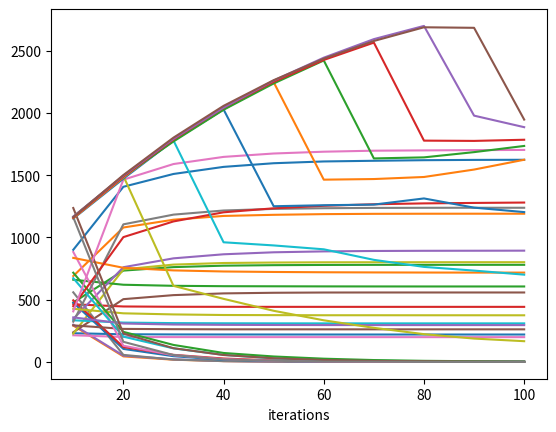

Reproduce this figure in Python.
import matplotlib.pyplot as plt


array1Health = []
arrayHealthAver = []
resultArr = []
arraySick = []
arraySickAver = []
arrayVac = []
arrayVacAver = []
TaverArray = []


def calculatePercentHealthy(NHealthy,NSick,NVaccinated):
    N = NHealthy+NSick+NVaccinated
    NHealthpercentage = (NHealthy*100)/N
    return NHealthpercentage


def calculatePercentNSick(NHealthy,NSick,NVaccinated):
    N = NHealthy + NSick + NVaccinated
    NSickPer = (NSick*100)/N
    return NSickPer


def calculatePercentNVaccinated(NHealthy,NSick,NVaccinated):
    N = NHealthy + NSick + NVaccinated
    NVaccinatedPer = (NVaccinated*100)/N
    return NVaccinatedPer


# 300 * 300
# N = 100
# N = 2000
# N = 4000
# N = 6000
# N = 8000
# N = 10000
# N = 20000

# plot graph of array data as function of iterations
def plotA2(array2):
    #iterations
    array1 = range(10, 101, 10)

    plt.plot(array1, array2)
    # naming the x axis
    plt.xlabel('iterations')

    # function to show the plot
    plt.show()
# function of second answer of report
# return array of average of 10 arrays elements
def averageOf10Arrays(A):
    sum = 0
    sumArray = []
    for j in range(0,10):
        for i in range(0,10):
            sum += A[i][j]
            if i==9:
                sumArray.append(sum)
                sum = 0
    for k in range(0,10):
        aver = sumArray[k]/10
        TaverArray.append(aver)
    print(TaverArray)
    plotA2(TaverArray)
    TaverArray.clear()
    sumArray.clear()

# help calculate average of vac array
def calculateAverOfElementsInArrayV(a):
    sum = 0
    for i in range(0, 10):
        sum += a[i]
    aver = sum/10
    arrayVacAver.append(aver)
    if len(arrayVacAver) == 10:
        print(arrayVacAver)
        arrayVacAver.clear()

# help calculate average of healthy array
def calculateAverOfElementsInArrayH(a):
    sum = 0
    for i in range(0, 10):
        sum += a[i]
    aver = sum/10
    arrayHealthAver.append(aver)
    if len(arrayHealthAver) == 10:
        print(arrayHealthAver)
        arrayHealthAver.clear()
# help calculate average of sick array
def calculateAverOfElementsInArrayS(a):
    sum = 0
    for i in range(0, 10):
        sum += a[i]
    aver = sum/10
    arraySickAver.append(aver)
    if len(arraySickAver) == 10:
        print(arraySickAver)
        arraySickAver.clear()

# input: 3D array
# output: array of averages of all the arrays in inputArray
def aver(d3array, type):
    for i in range(0, 10):
        for j in range(0, 10):
            if type == "H":
                array1Health.append(d3array[j][i][0])
                if j == 9:
                    calculateAverOfElementsInArrayH(array1Health)
                    array1Health.clear()
            elif type == 'S':
                arraySick.append(d3array[j][i][1])
                if j == 9:
                    calculateAverOfElementsInArrayS(arraySick)
                    arraySick.clear()
            elif type == 'V':
                arrayVac.append((d3array[j][i][2]))
                if j == 9:
                    calculateAverOfElementsInArrayV(arrayVac)
                    arrayVac.clear()
# Set 1 array 1
A1 = [[[231, 294, 475], [222, 51, 727], [222, 16, 762], [222, 6, 772], [222, 2, 776], [222, 1, 777], [222, 0, 778], [222, 0, 778], [222, 0, 778], [222, 0, 778]],
[[232, 290, 478], [219, 54, 727], [218, 22, 760], [217, 7, 776], [217, 2, 781], [216, 1, 783], [216, 0, 784], [216, 0, 784], [216, 0, 784], [216, 0, 784]],
[[228, 296, 476], [221, 30, 749], [220, 5, 775], [219, 4, 777], [219, 3, 778], [219, 1, 780], [219, 0, 781], [219, 0, 781], [219, 0, 781], [219, 0, 781]],
[[224, 299, 477], [218, 45, 737], [217, 15, 768], [217, 6, 777], [217, 4, 779], [217, 0, 783], [217, 0, 783], [217, 0, 783], [217, 0, 783], [217, 0, 783]],
[[228, 289, 483], [220, 32, 748], [219, 17, 764], [219, 12, 769], [219, 3, 778], [219, 2, 779], [219, 0, 781], [219, 0, 781], [219, 0, 781], [219, 0, 781]],
[[230, 295, 475], [220, 57, 723], [220, 27, 753], [220, 6, 774], [220, 0, 780], [220, 0, 780], [220, 0, 780], [220, 0, 780], [220, 0, 780], [220, 0, 780]],
[[231, 289, 480], [221, 53, 726], [219, 26, 755], [219, 4, 777], [219, 0, 781], [219, 0, 781], [219, 0, 781], [219, 0, 781], [219, 0, 781], [219, 0, 781]],
[[231, 293, 476], [224, 56, 720], [223, 22, 755], [223, 8, 769], [221, 6, 773], [221, 2, 777], [221, 2, 777], [221, 2, 777], [221, 0, 779], [221, 0, 779]],
[[232, 290, 478], [225, 34, 741], [225, 8, 767], [225, 0, 775], [225, 0, 775], [225, 0, 775], [225, 0, 775], [225, 0, 775], [225, 0, 775], [225, 0, 775]],
[[236, 286, 478], [231, 32, 737], [225, 20, 755], [223, 12, 765], [223, 7, 770], [223, 3, 774], [223, 1, 776], [223, 0, 777], [223, 0, 777], [223, 0, 777]]]

# Set 2 array 1
B1 = [[[470, 298, 232], [452, 56, 492], [451, 18, 531], [451, 2, 547], [451, 2, 547], [451, 0, 549], [451, 0, 549], [451, 0, 549], [451, 0, 549], [451, 0, 549]],
  [[462, 298, 240], [445, 50, 505], [445, 16, 539], [445, 4, 551], [444, 1, 555], [444, 0, 556], [444, 0, 556],[444, 0, 556], [444, 0, 556], [444, 0, 556]],
[[457, 302, 241], [437, 54, 509], [432, 25, 543], [432, 10, 558], [432, 1, 567], [432, 0, 568], [432, 0, 568], [432, 0, 568], [432, 0, 568], [432, 0, 568]],
[[454, 307, 239], [443, 42, 515], [439, 20, 541], [439, 8, 553], [438, 2, 560], [438, 0, 562], [438, 0, 562], [438, 0, 562], [438, 0, 562], [438, 0, 562]],
[[462, 305, 233], [443, 52, 505], [439, 26, 535], [438, 6, 556], [437, 2, 561], [437, 1, 562], [437, 0, 563], [437, 0, 563], [437, 0, 563], [437, 0, 563]],
[[460, 300, 240], [436, 57, 507], [435, 18, 547], [435, 4, 561], [435, 0, 565], [435, 0, 565], [435, 0, 565], [435, 0, 565], [435, 0, 565], [435, 0, 565]],
[[474, 289, 237], [458, 46, 496], [457, 15, 528], [456, 6, 538], [456, 2, 542], [456, 0, 544], [456, 0, 544], [456, 0, 544], [456, 0, 544], [456, 0, 544]],
[[468, 292, 240], [448, 49, 503], [444, 26, 530], [444, 14, 542], [444, 7, 549], [444, 1, 555], [444, 0, 556], [444, 0, 556], [444, 0, 556], [444, 0, 556]],
[[467, 288, 245], [450, 46, 504], [449, 18, 533], [449, 5, 546], [449, 1, 550], [449, 1, 550], [449, 0, 551], [449, 0, 551], [449, 0, 551], [449, 0, 551]],
[[454, 311, 235], [441, 54, 505], [438, 24, 538], [437, 11, 552], [437, 5, 558], [437, 0, 563], [437, 0, 563], [437, 0, 563], [437, 0, 563], [437, 0, 563]]]

# Set 3 array 1
C1 = [[[213, 563, 224], [195, 72, 733], [193, 19, 788], [193, 7, 800], [193, 3, 804], [193, 2, 805], [193, 1, 806], [193, 0, 807], [193, 0, 807], [193, 0, 807]],
      [[212, 561, 227], [197, 61, 742], [196, 24, 780], [196, 6, 798], [196, 1, 803], [196, 0, 804], [196, 0, 804], [196, 0, 804], [196, 0, 804], [196, 0, 804]],
[[212, 559, 229], [190, 78, 732], [190, 28, 782], [190, 12, 798], [190, 5, 805], [190, 1, 809], [190, 0, 810], [190, 0, 810], [190, 0, 810], [190, 0, 810]],
[[213, 556, 231], [201, 40, 759], [199, 14, 787], [198, 7, 795], [198, 2, 800], [198, 0, 802], [198, 0, 802], [198, 0, 802], [198, 0, 802], [198, 0, 802]],
[[215, 557, 228], [204, 54, 742], [204, 17, 779], [203, 6, 791], [203, 3, 794], [203, 0, 797], [203, 0, 797], [203, 0, 797], [203, 0, 797], [203, 0, 797]],
[[218, 556, 226], [206, 49, 745], [206, 11, 783], [206, 7, 787], [206, 2, 792], [206, 1, 793], [206, 0, 794], [206, 0, 794], [206, 0, 794], [206, 0, 794]],
[[221, 552, 227], [208, 59, 733], [206, 20, 774], [206, 2, 792], [206, 3, 791], [206, 0, 794], [206, 0, 794], [206, 0, 794], [206, 0, 794], [206, 0, 794]],
[[210, 562, 228], [196, 50, 754], [196, 18, 786], [196, 7, 797], [196, 3, 801], [196, 0, 804], [196, 0, 804], [196, 0, 804], [196, 0, 804], [196, 0, 804]],
[[218, 562, 220], [207, 54, 739], [205, 19, 776], [205, 4, 791], [205, 0, 795], [205, 0, 795], [205, 0, 795], [205, 0, 795], [205, 0, 795], [205, 0, 795]],
[[209, 562, 229], [198, 48, 754], [198, 20, 782], [198, 6, 796], [198, 4, 798], [197, 4, 799], [197, 3, 800], [197, 2, 801], [197, 0, 803], [197, 0, 803]]]

# Set 1 array 2
A2 = [[[334, 467, 699], [311, 110, 1079], [307, 53, 1140], [304, 24, 1172], [303, 10, 1187], [303, 2, 1195], [303, 0, 1197], [303, 0, 1197], [303, 0, 1197], [303, 0, 1197]],
[[330, 467, 703], [310, 93, 1097], [307, 53, 1140], [306, 26, 1168], [306, 11, 1183], [305, 3, 1192], [305, 2, 1193], [305, 1, 1194], [305, 0, 1195], [305, 0, 1195]],
[[336, 477, 687], [308, 108, 1084], [301, 38, 1161], [297, 14, 1189], [296, 8, 1196], [296, 0, 1204], [296, 0, 1204], [296, 0, 1204], [296, 0, 1204], [296, 0, 1204]],
[[338, 477, 685], [317, 116, 1067], [315, 62, 1123], [315, 22, 1163], [314, 11, 1175], [313, 7, 1180], [313, 2, 1185], [313, 1, 1186], [313, 0, 1187], [313, 0, 1187]],
[[337, 483, 680], [312, 107, 1081], [307, 42, 1151], [304, 15, 1181], [304, 8, 1188], [304, 6, 1190], [304, 2, 1194], [304, 0, 1196], [304, 0, 1196], [304, 0, 1196]],
[[336, 469, 695], [320, 107, 1073], [314, 42, 1144], [313, 10, 1177], [312, 6, 1182], [312, 2, 1186], [312, 2, 1186], [312, 0, 1188], [312, 0, 1188], [312, 0, 1188]],
[[330, 484, 686], [317, 99, 1084], [314, 47, 1139], [313, 24, 1163], [312, 21, 1167], [312, 7, 1181], [312, 0, 1188], [312, 0, 1188], [312, 0, 1188], [312, 0, 1188]],
[[334, 477, 689], [323, 102, 1075], [318, 36, 1146], [318, 12, 1170], [318, 2, 1180], [318, 1, 1181], [318, 0, 1182], [318, 0, 1182], [318, 0, 1182], [318, 0, 1182]],
[[330, 484, 686], [314, 92, 1094], [311, 43, 1146], [311, 11, 1178], [311, 5, 1184], [311, 2, 1187], [311, 0, 1189], [311, 0, 1189], [311, 0, 1189], [311, 0, 1189]],
[[339, 473, 688], [327, 111, 1062], [323, 45, 1132], [323, 13, 1164], [322, 5, 1173], [322, 4, 1174], [322, 2, 1176], [322, 0, 1178], [322, 0, 1178], [322, 0, 1178]]]

# Set 2 array 2
B2 = [[[669, 489, 342], [626, 118, 756], [616, 52, 832], [610, 34, 856], [609, 18, 873], [606, 11, 883], [605, 7, 888], [603, 5, 892], [603, 4, 893], [603, 1, 896]],
      [[650, 502, 348], [616, 120, 764], [606, 55, 839], [605, 22, 873], [605, 11, 884], [605, 5, 890], [604, 4, 892],[604, 0, 896], [604, 0, 896], [604, 0, 896]],
[[649, 499, 352], [613, 116, 771], [602, 58, 840], [600, 18, 882], [600, 8, 892], [600, 6, 894], [600, 1, 899], [600, 0, 900], [600, 0, 900], [600, 0, 900]],
[[652, 504, 344], [604, 145, 751], [592, 84, 824], [587, 44, 869], [584, 20, 896], [582, 7, 911], [582, 1, 917], [582, 0, 918], [582, 0, 918], [582, 0, 918]],
[[659, 501, 340], [615, 124, 761], [608, 63, 829], [604, 36, 860], [604, 19, 877], [603, 9, 888], [603, 4, 893], [603, 2, 895], [603, 1, 896], [603, 0, 897]],
[[657, 494, 349], [618, 109, 773], [613, 48, 839], [610, 18, 872], [610, 8, 882], [610, 5, 885], [610, 2, 888], [610, 0, 890], [610, 0, 890], [610, 0, 890]],
[[658, 501, 341], [614, 143, 743], [606, 69, 825], [603, 40, 857], [601, 19, 880], [599, 10, 891], [598, 7, 895], [598, 7, 895], [598, 5, 897], [598, 3, 899]],
[[672, 485, 343], [635, 100, 765], [628, 32, 840], [624, 15, 861], [623, 4, 873], [623, 2, 875], [623, 0, 877], [623, 0, 877], [623, 0, 877], [623, 0, 877]],
[[669, 480, 351], [638, 102, 760], [631, 53, 816], [630, 25, 845], [629, 11, 860], [629, 1, 870], [629, 0, 871], [629, 0, 871], [629, 0, 871], [629, 0, 871]],
[[665, 494, 341], [620, 117, 763], [611, 54, 835], [609, 21, 870], [609, 3, 888], [609, 1, 890], [608, 2, 890], [608, 1, 891], [608, 0, 892], [608, 0, 892]]]

# Set 3 array 2
C2 = [[[288, 889, 323], [266, 126, 1108], [265, 50, 1185], [264, 25, 1211], [264, 4, 1232], [264, 1, 1235], [264, 0, 1236], [264, 0, 1236], [264, 0, 1236], [264, 0, 1236]],
      [[296, 877, 327], [262, 135, 1103], [260, 62, 1178], [258, 24, 1218], [258, 13, 1229], [258, 6, 1236],
       [258, 0, 1242], [258, 0, 1242], [258, 0, 1242], [258, 0, 1242]],
      [[299, 874, 327], [261, 137, 1102], [255, 57, 1188], [253, 25, 1222], [253, 11, 1236], [253, 9, 1238],
       [253, 5, 1242], [253, 1, 1246], [253, 0, 1247], [253, 0, 1247]],
      [[303, 881, 316], [275, 124, 1101], [273, 71, 1156], [272, 24, 1204], [272, 9, 1219], [272, 0, 1228],
       [272, 0, 1228], [272, 0, 1228], [272, 0, 1228], [272, 0, 1228]],
      [[297, 876, 327], [273, 135, 1092], [271, 59, 1170], [271, 23, 1206], [271, 9, 1220], [271, 3, 1226],
       [271, 3, 1226], [271, 0, 1229], [271, 0, 1229], [271, 0, 1229]],
      [[291, 888, 321], [265, 125, 1110], [261, 43, 1196], [259, 16, 1225], [259, 5, 1236], [259, 1, 1240],
       [259, 0, 1241], [259, 0, 1241], [259, 0, 1241], [259, 0, 1241]],
      [[297, 876, 327], [277, 117, 1106], [276, 41, 1183], [274, 11, 1215], [274, 2, 1224], [274, 0, 1226],
       [274, 0, 1226], [274, 0, 1226], [274, 0, 1226], [274, 0, 1226]],
      [[286, 894, 320], [257, 141, 1102], [256, 60, 1184], [255, 31, 1214], [255, 17, 1228], [255, 5, 1240],
       [255, 2, 1243], [255, 2, 1243], [255, 1, 1244], [255, 1, 1244]],
      [[294, 885, 321], [257, 137, 1106], [256, 60, 1184], [256, 28, 1216], [256, 17, 1227], [256, 8, 1236],
       [256, 2, 1242], [256, 0, 1244], [256, 0, 1244], [256, 0, 1244]],
      [[286, 891, 323], [259, 122, 1119], [256, 38, 1206], [256, 14, 1230], [256, 5, 1239], [255, 5, 1240],
       [255, 2, 1243], [255, 2, 1243], [255, 0, 1245], [255, 0, 1245]]]

# Set 1 array 3
A3 = [[[424, 662, 914], [390, 205, 1405], [382, 108, 1510], [376, 66, 1558], [373, 40, 1587], [372, 22, 1606], [372, 13, 1615], [371, 14, 1615], [371, 9, 1620], [371, 5, 1624]],
      [[421, 672, 907], [394, 217, 1389], [385, 130, 1485], [381, 61, 1558], [380, 33, 1587], [379, 19, 1602],
       [379, 20, 1601], [379, 9, 1612], [379, 6, 1615], [379, 5, 1616]],
      [[440, 673, 887], [391, 223, 1386], [381, 114, 1505], [379, 45, 1576], [379, 27, 1594], [379, 15, 1606],
       [379, 10, 1611], [379, 3, 1618], [379, 0, 1621], [379, 0, 1621]],
      [[417, 690, 893], [381, 212, 1407], [373, 98, 1529], [370, 45, 1585], [370, 24, 1606], [370, 11, 1619],
       [370, 4, 1626], [370, 3, 1627], [370, 1, 1629], [370, 0, 1630]],
      [[422, 675, 903], [399, 195, 1406], [391, 90, 1519], [390, 47, 1563], [389, 22, 1589], [389, 8, 1603],
       [389, 8, 1603], [389, 3, 1608], [389, 2, 1609], [389, 0, 1611]],
      [[423, 682, 895], [387, 184, 1429], [380, 83, 1537], [374, 49, 1577], [372, 19, 1609], [371, 8, 1621],
       [371, 5, 1624], [371, 3, 1626], [371, 1, 1628], [371, 1, 1628]],
      [[431, 672, 897], [390, 207, 1403], [377, 130, 1493], [373, 72, 1555], [372, 31, 1597], [368, 22, 1610],
       [368, 16, 1616], [368, 8, 1624], [368, 3, 1629], [368, 4, 1628]],
      [[424, 673, 903], [387, 194, 1419], [377, 111, 1512], [367, 59, 1574], [365, 40, 1595], [365, 20, 1615],
       [365, 11, 1624], [364, 8, 1628], [364, 5, 1631], [362, 5, 1633]],
      [[436, 665, 899], [387, 209, 1404], [376, 135, 1489], [368, 79, 1553], [368, 24, 1608], [368, 14, 1618],
       [368, 7, 1625], [368, 0, 1632], [368, 0, 1632], [368, 0, 1632]],
      [[428, 664, 908], [398, 184, 1418], [393, 90, 1517], [390, 44, 1566], [389, 25, 1586], [388, 11, 1601],
       [388, 2, 1610], [388, 0, 1612], [388, 0, 1612], [388, 0, 1612]]]
# Set 2 array 3
B3 = [[[855, 707, 438], [777, 231, 992], [748, 146, 1106], [738, 76, 1186], [736, 33, 1231], [736, 12, 1252], [734, 11, 1255], [733, 7, 1260], [732, 8, 1260], [732, 3, 1265]],
      [[825, 732, 443], [750, 239, 1011], [725, 156, 1119], [715, 90, 1195], [711, 57, 1232], [709, 40, 1251],
       [706, 19, 1275], [704, 11, 1285], [703, 6, 1291], [703, 3, 1294]],
      [[842, 710, 448], [780, 219, 1001], [761, 111, 1128], [753, 63, 1184], [750, 35, 1215], [748, 22, 1230],
       [748, 14, 1238], [747, 9, 1244], [747, 3, 1250], [747, 2, 1251]],
      [[842, 699, 459], [761, 241, 998], [742, 116, 1142], [732, 59, 1209], [730, 39, 1231], [728, 24, 1248],
       [727, 13, 1260], [727, 6, 1267], [727, 1, 1272], [727, 0, 1273]],
      [[812, 737, 451], [724, 267, 1009], [708, 156, 1136], [701, 65, 1234], [697, 49, 1254], [690, 43, 1267],
       [688, 32, 1280], [686, 14, 1300], [685, 8, 1307], [684, 4, 1312]],
      [[836, 711, 453], [753, 233, 1014], [741, 120, 1139], [732, 66, 1202], [727, 36, 1237], [727, 12, 1261],
       [726, 9, 1265], [726, 6, 1268], [726, 5, 1269], [726, 2, 1272]],
      [[848, 696, 456], [770, 216, 1014], [745, 137, 1118], [736, 77, 1187], [733, 50, 1217], [730, 28, 1242],
       [728, 17, 1255], [726, 16, 1258], [726, 9, 1265], [726, 3, 1271]],
      [[829, 723, 448], [747, 265, 988], [726, 151, 1123], [715, 81, 1204], [711, 57, 1232], [706, 35, 1259],
       [706, 16, 1278], [705, 8, 1287], [705, 3, 1292], [705, 1, 1294]],
      [[842, 720, 438], [756, 259, 985], [727, 151, 1122], [720, 77, 1203], [714, 43, 1243], [711, 30, 1259],
       [710, 10, 1280], [710, 4, 1286], [710, 3, 1287], [710, 0, 1290]],
      [[825, 732, 443], [743, 245, 1012], [728, 121, 1151], [722, 65, 1213], [716, 38, 1246], [716, 14, 1270],
       [715, 9, 1276], [715, 7, 1278], [714, 10, 1276], [714, 8, 1278]]]
# Set 3 array 3
C3 = [[[351, 1256, 393], [304, 246, 1450], [300, 102, 1598], [296, 36, 1668], [296, 13, 1691], [296, 11, 1693], [296, 5, 1699], [296, 3, 1701], [296, 1, 1703], [296, 0, 1704]],
      [[351, 1256, 393], [304, 246, 1450], [300, 102, 1598], [296, 36, 1668], [296, 13, 1691], [296, 11, 1693],
       [296, 5, 1699], [296, 3, 1701], [296, 1, 1703], [296, 0, 1704]],
      [[372, 1215, 413], [317, 220, 1463], [311, 91, 1598], [308, 49, 1643], [308, 23, 1669], [308, 8, 1684],
       [308, 2, 1690], [308, 4, 1688], [308, 1, 1691], [307, 3, 1690]],
      [[380, 1193, 427], [328, 208, 1464], [318, 101, 1581], [317, 47, 1636], [316, 29, 1655], [315, 10, 1675],
       [315, 5, 1680], [315, 6, 1679], [315, 9, 1676], [315, 4, 1681]],
      [[335, 1271, 394], [285, 225, 1490], [276, 117, 1607], [273, 70, 1657], [271, 41, 1688], [271, 17, 1712],
       [270, 8, 1722], [270, 2, 1728], [270, 0, 1730], [270, 0, 1730]],
      [[362, 1230, 408], [307, 239, 1454], [294, 138, 1568], [290, 73, 1637], [290, 41, 1669], [286, 31, 1683],
       [286, 16, 1698], [286, 16, 1698], [286, 8, 1706], [286, 6, 1708]],
      [[373, 1222, 405], [329, 228, 1443], [317, 110, 1573], [314, 67, 1619], [312, 39, 1649], [312, 23, 1665],
       [312, 9, 1679], [312, 2, 1686], [312, 1, 1687], [312, 0, 1688]],
      [[347, 1246, 407], [300, 212, 1488], [295, 111, 1594], [293, 50, 1657], [292, 29, 1679], [292, 16, 1692],
       [292, 9, 1699], [292, 7, 1701], [292, 5, 1703], [292, 1, 1707]],
      [[356, 1228, 416], [308, 238, 1454], [299, 121, 1580], [297, 63, 1640], [291, 34, 1675], [291, 12, 1697],
       [291, 8, 1701], [290, 2, 1708], [290, 1, 1709], [290, 0, 1710]],
      [[351, 1245, 404], [302, 217, 1481], [295, 109, 1596], [294, 64, 1642], [294, 33, 1673], [293, 17, 1690],
       [293, 9, 1698], [292, 9, 1699], [292, 4, 1704], [292, 4, 1704]]]

# arrays of results of running code per a range of T-values
T10 = [[1176, 159, 39, 5, 3, 1, 4, 2, 4, 1],
[1105, 143, 36, 14, 2, 1, 0, 0, 0, 0],
[1175, 164, 57, 20, 4, 0, 0, 0, 0, 0],
[1155, 169, 57, 16, 10, 0, 0, 0, 0, 0],
[1148, 163, 52, 15, 3, 0, 0, 0, 0, 0],
[1186, 141, 47, 15, 9, 5, 1, 0, 0, 0],
[1156, 158, 55, 20, 10, 5, 2, 0, 0, 0],
[1173, 166, 64, 33, 16, 4, 4, 3, 2, 1],
[1159, 157, 47, 19, 5, 1, 0, 0, 0, 0],
[1186, 195, 100, 40, 31, 9, 5, 0, 0, 0]]
T20 = [[1153, 1481, 615, 509, 400, 297, 246, 224, 162, 139],
[1188, 1509, 617, 547, 459, 388, 330, 255, 215, 187],
[1163, 1480, 600, 514, 421, 323, 243, 206, 185, 162],
[1199, 1513, 584, 462, 348, 301, 258, 197, 167, 149],
[1151, 1494, 625, 522, 408, 307, 245, 208, 184, 153],
[1157, 1499, 619, 504, 413, 330, 274, 237, 213, 189],
[1160, 1512, 642, 512, 416, 358, 283, 208, 157, 137],
[1144, 1461, 617, 541, 451, 356, 285, 247, 195, 171],
[1153, 1461, 557, 466, 376, 312, 275, 214, 196, 193],
[1170, 1521, 634, 488, 414, 371, 299, 234, 201, 185]]
T30 = [[1153,1493,1787,977, 944,891, 809, 765, 716,648],
[1150,1473,1753, 933,904, 871, 827, 738, 727,660],
[1134, 1438, 1725, 928, 923, 892, 773, 685, 646, 641],
[1148, 1466, 1774, 1005, 974, 947, 829, 764, 740, 719],
[1160, 1479, 1774, 956, 932, 897, 787, 754, 724, 715],
[1179, 1495, 1772, 913, 903, 883, 835, 801, 758, 734],
[1147, 1468, 1743, 927, 898, 885, 797, 738, 736, 740],
[1175, 1515, 1831, 988, 939, 879, 810, 777, 743, 703],
[1187, 1532, 1850, 1027, 1027, 1019, 951, 873, 824, 749],
[1169, 1504, 1774, 955, 912, 881, 780, 737, 721, 700]]
T40 = [[1124, 1423, 1731, 1983, 1223, 1254, 1258, 1320, 1250, 1214],
[1151, 1473, 1759, 1989, 1223, 1200, 1185, 1255, 1170, 1164],
[1151, 1470, 1763, 1989, 1195, 1239, 1293, 1384, 1327, 1288],
[1159, 1497, 1820, 2058, 1281, 1289, 1297, 1356, 1285, 1211],
[1165, 1550, 1837, 2087, 1291, 1233, 1248, 1268, 1192, 1174],
[1170, 1450, 1767, 2060, 1251, 1301, 1303, 1321, 1242, 1195],
[1118, 1421, 1739, 1980, 1224, 1233, 1230, 1273, 1214, 1200],
[1134, 1459, 1770, 2019, 1261, 1267, 1268, 1311, 1235, 1198],
[1144, 1475, 1768, 2037, 1293, 1316, 1324, 1335, 1226, 1163],
[1194, 1502, 1822, 2073, 1262, 1253, 1230, 1307, 1250, 1226]]
T50 = [[1108, 1423, 1730, 1995, 2257, 1501, 1519, 1548, 1608, 1661],
[1169, 1502, 1771, 1995, 2196, 1428, 1402, 1482, 1563, 1633],
[1150, 1460, 1756, 2010, 2216, 1405, 1384, 1392, 1441, 1529],
[1151, 1458, 1735, 2003, 2235, 1492, 1519, 1575, 1620, 1707],
[1185, 1536, 1869, 2104, 2310, 1510, 1530, 1518, 1602, 1700],
[1147, 1472, 1779, 2035, 2239, 1487, 1456, 1458, 1507, 1570],
[1187, 1536, 1800, 2042, 2252, 1429, 1426, 1434, 1506, 1581],
[1127, 1470, 1772, 2016, 2215, 1450, 1470, 1495, 1533, 1629],
[1153, 1471, 1764, 2021, 2243, 1460, 1493, 1481, 1545, 1630],
[1170, 1488, 1834, 2077, 2304, 1476, 1489, 1470, 1525, 1597]]
T60 = [[1178, 1524, 1815, 2056, 2264, 2455, 1678, 1666, 1700, 1776],
[1133, 1459, 1745, 2005, 2220, 2393, 1643, 1630, 1670, 1714],
[1162, 1463, 1763, 2031, 2247, 2428, 1608, 1648, 1662, 1662],
[1159, 1493, 1776, 2021, 2258, 2456, 1660, 1659, 1680, 1766],
[1144, 1462, 1729, 1998, 2208, 2371, 1621, 1637, 1688, 1746],
[1157, 1475, 1743, 1990, 2191, 2392, 1619, 1657, 1745, 1789],
[1171, 1516, 1778, 2023, 2247, 2418, 1654, 1628, 1691, 1745],
[1210, 1566, 1827, 2073, 2280, 2460, 1630, 1632, 1717, 1771],
[1184, 1494, 1780, 2037, 2236, 2432, 1614, 1644, 1659, 1706],
[1160, 1459, 1750, 2020, 2214, 2407, 1617, 1628, 1638, 1671]]
T70 = [[1162, 1500, 1778, 2035, 2238, 2405, 2552, 1767, 1773, 1812],
[1165, 1462, 1771, 2040, 2274, 2434, 2564, 1776, 1801, 1806],
[1154, 1475, 1766, 2043, 2250, 2436, 2580, 1790, 1815, 1812],
[1141, 1457, 1713, 1955, 2195, 2398, 2546, 1769, 1770, 1814],
[1172, 1518, 1825, 2056, 2246, 2424, 2542, 1739, 1709, 1724],
[1158, 1513, 1808, 2074, 2270, 2429, 2574, 1792, 1759, 1769],
[1140, 1484, 1817, 2063, 2278, 2445, 2586, 1810, 1816, 1760],
[1178, 1512, 1820, 2067, 2258, 2439, 2571, 1775, 1766, 1787],
[1166, 1492, 1781, 2047, 2250, 2425, 2580, 1779, 1774, 1803],
[1164, 1488, 1779, 2039, 2237, 2417, 2551, 1776, 1768, 1757]]
T80 = [[1194, 1547, 1854, 2061, 2279, 2462, 2584, 2692, 2783, 1924],
[1175, 1501, 1795, 2060, 2275, 2459, 2610, 2720, 1890, 1865],
[1148, 1481, 1767, 2051, 2259, 2434, 2596, 2675, 1864, 1847],
[1175, 1516, 1817, 2052, 2276, 2443, 2582, 2678, 1865, 1848],
[1126, 1434, 1752, 2002, 2213, 2397, 2556, 2671, 1911, 1915],
[1209, 1521, 1774, 2024, 2257, 2457, 2604, 2729, 1864, 1877],
[1145, 1498, 1823, 2086, 2311, 2505, 2658, 2751, 1970, 1930],
[1139, 1484, 1778, 2046, 2275, 2460, 2606, 2706, 1909, 1857],
[1194, 1506, 1805, 2047, 2253, 2413, 2565, 2686, 1870, 1889],
[1168, 1474, 1755, 1998, 2202, 2406, 2565, 2678, 1854, 1902]]
T90 = [[1189, 1540, 1837, 2096, 2308, 2477, 2614, 2710, 1902, 1880],
[1154, 1519, 1803, 2078, 2266, 2440, 2591, 2695, 2786, 1960],
[1152, 1504, 1819, 2082, 2273, 2438, 2594, 2692, 2751, 1958],
[1173, 1499, 1775, 2010, 2207, 2387, 2539, 2659, 2755, 1909],
[1158, 1515, 1826, 2053, 2271, 2436, 2582, 2701, 2780, 1974],
[1165, 1459, 1764, 2027, 2242, 2430, 2546, 2663, 2742, 1923],
[1174, 1530, 1812, 2074, 2263, 2460, 2576, 2697, 2786, 1964],
[1146, 1498, 1807, 2045, 2243, 2413, 2562, 2688, 2773, 1956],
[1148, 1447, 1776, 2040, 2290, 2465, 2607, 2716, 2799, 1985],
[1165, 1497, 1794, 2061, 2265, 2415, 2566, 2656, 2760, 1955]]

# input: 2D array
# output: plot graph of the 3 first arrays in 2D array as function of number of iteration
def plotGraph(array2D):
    axis_x = list(range(10, 110, 10))
    plot1 = array2D[0]
    plot2 = array2D[1]
    plot3 = array2D[2]
    plt.plot(axis_x, plot1)
    plt.plot(axis_x, plot2)
    plt.plot(axis_x, plot3)
    # naming the x axis
    plt.xlabel('number of iterations')

    # function to show the plot
    plt.show()



def run1():
    print("hiii1")
    print("aver of healthy people a1:")
    aver(A1, "H")
    print("aver of Sick people a1:")
    aver(A1, "S")
    print("aver of vac people a1:")
    aver(A1, "V")

    print("aver of healthy people B1:")
    aver(B1, "H")
    print("aver of Sick people B1:")
    aver(B1, "S")
    print("aver of vac people B1:")
    aver(B1, "V")

    print("aver of healthy people C1:")
    aver(C1, "H")
    print("aver of Sick people C1:")
    aver(C1, "S")
    print("aver of vac people C1:")
    aver(C1, "V")

    check1 = [[230.3, 222.1, 220.8, 220.4, 220.2, 220.1, 220.1, 220.1, 220.1, 220.1],
              [292.1, 44.4, 17.8, 6.5, 2.7, 1.0, 0.3, 0.2, 0.0, 0.0],
              [477.6, 733.5, 761.4, 773.1, 777.1, 778.9, 779.6, 779.7, 779.9, 779.9]]

    check2 = [[462.8, 445.3, 442.9, 442.6, 442.3, 442.3, 442.3, 442.3, 442.3, 442.3],
              [299.0, 50.6, 20.6, 7.0, 2.3, 0.3, 0.0, 0.0, 0.0, 0.0],
              [238.2, 504.1, 536.5, 550.4, 555.4, 557.4, 557.7, 557.7, 557.7, 557.7]]

    check3 = [[214.1, 200.2, 199.3, 199.1, 199.1, 199.0, 199.0, 199.0, 199.0, 199.0],
              [559.0, 56.5, 19.0, 6.4, 2.6, 0.8, 0.4, 0.2, 0.0, 0.0],
              [226.9, 743.3, 781.7, 794.5, 798.3, 800.2, 800.6, 800.8, 801.0, 801.0]]

    plotGraph(check1)
    plotGraph(check2)
    plotGraph(check3)
def run2():
    print("run2")
    print("aver of healthy people A2:")
    aver(A2, "H")
    print("aver of Sick people A2:")
    aver(A2, "S")
    print("aver of vac people A2:")
    aver(A2, "V")

    print("aver of healthy people B2:")
    aver(B2, "H")
    print("aver of Sick people B2:")
    aver(B2, "S")
    print("aver of vac people B2:")
    aver(B2, "V")

    print("aver of healthy people C2:")
    aver(C2, "H")
    print("aver of Sick people C2:")
    aver(C2, "S")
    print("aver of vac people C2:")
    aver(C2, "V")

    check4 = [[334.4, 315.9, 311.7, 310.4, 309.8, 309.6, 309.6, 309.6, 309.6, 309.6],
              [475.8, 104.5, 46.1, 17.1, 8.7, 3.4, 1.0, 0.2, 0.0, 0.0],
              [689.8, 1079.6, 1142.2, 1172.5, 1181.5, 1187.0, 1189.4, 1190.2, 1190.4, 1190.4]]
    check5 = [[660.0, 619.9, 611.3, 608.2, 607.4, 606.6, 606.2, 606.0, 606.0, 606.0],
              [494.9, 119.4, 56.8, 27.3, 12.1, 5.7, 2.8, 1.5, 1.0, 0.4],
              [345.1, 760.7, 831.9, 864.5, 880.5, 887.7, 891.0, 892.5, 893.0, 893.6]]
    check6 = [[293.7, 265.2, 262.9, 261.8, 261.8, 261.7, 261.7, 261.7, 261.7, 261.7],
              [883.1, 129.9, 54.1, 22.1, 9.2, 3.8, 1.4, 0.5, 0.1, 0.1],
              [323.2, 1104.9, 1183.0, 1216.1, 1229.0, 1234.5, 1236.9, 1237.8, 1238.2, 1238.2]]
    plotGraph(check4)
    plotGraph(check5)
    plotGraph(check6)
def run3():
    print("run3")
    print("aver of healthy people A3:")
    aver(A3, "H")
    print("aver of Sick people A3:")
    aver(A3, "S")
    print("aver of vac people A3:")
    aver(A3, "V")

    print("aver of healthy people B3:")
    aver(B3, "H")
    print("aver of Sick people B3:")
    aver(B3, "S")
    print("aver of vac people B3:")
    aver(B3, "V")

    print("aver of healthy people C3:")
    aver(C3, "H")
    print("aver of Sick people C3:")
    aver(C3, "S")
    print("aver of vac people C3:")
    aver(C3, "V")
    check7 = [[426.6, 390.4, 381.5, 376.8, 375.7, 374.9, 374.9, 374.7, 374.7, 374.5],
              [672.8, 203.0, 108.9, 56.7, 28.5, 15.0, 9.6, 5.1, 2.7, 2.0],
              [900.6, 1406.6, 1509.6, 1566.5, 1595.8, 1610.1, 1615.5, 1620.2, 1622.6, 1623.5]]
    check8 = [[835.6, 756.1, 735.1, 726.4, 722.5, 720.1, 718.8, 717.9, 717.5, 717.4],
              [716.7, 241.5, 136.5, 71.9, 43.7, 26.0, 15.0, 8.8, 5.6, 2.6],
              [447.7, 1002.4, 1128.4, 1201.7, 1233.8, 1253.9, 1266.2, 1273.3, 1276.9, 1280.0]]
    check9 = [[357.8, 308.4, 300.5, 297.8, 296.6, 296.0, 295.9, 295.7, 295.7, 295.6],
              [1236.2, 227.9, 110.2, 55.5, 29.5, 15.6, 7.6, 5.4, 3.1, 1.8],
              [406.0, 1463.7, 1589.3, 1646.7, 1673.9, 1688.4, 1696.5, 1698.9, 1701.2, 1702.6]]
    plotGraph(check7)
    plotGraph(check8)
    plotGraph(check9)
def run4():
    # T=10
    averageOf10Arrays(T10)
    # T=20
    averageOf10Arrays(T20)
    # T=30
    averageOf10Arrays(T30)
    # T=40
    averageOf10Arrays(T40)
    # T=50
    averageOf10Arrays(T50)
    # T=60
    averageOf10Arrays(T60)
    # T=70
    averageOf10Arrays(T70)
    # T=80
    averageOf10Arrays(T80)
    # T=90
    averageOf10Arrays(T90)


def run():
    # calculate the average of arrays and the appropriate graph
    # you can keep watching the next figures by closing the figure windows
    # these functions help us to answer the third question
    run1()
    run2()
    run3()
    # these functions help us to answer the second question
    run4()

#call the function calculate and plot the data of Report
run()

'''

# PerForPlotA2(A, length)

arrForV = [[477.6, 733.5, 761.4, 773.1, 777.1, 778.9, 779.6, 779.7, 779.9, 779.9],
[238.2, 504.1, 536.5, 550.4, 555.4, 557.4, 557.7, 557.7, 557.7, 557.7],
[226.9, 743.3, 781.7, 794.5, 798.3, 800.2, 800.6, 800.8, 801.0, 801.0]]

arr2ForV = [[689.8, 1079.6, 1142.2, 1172.5, 1181.5, 1187.0, 1189.4, 1190.2, 1190.4, 1190.4],
[345.1, 760.7, 831.9, 864.5, 880.5, 887.7, 891.0, 892.5, 893.0, 893.6],
[323.2, 1104.9, 1183.0, 1216.1, 1229.0, 1234.5, 1236.9, 1237.8, 1238.2, 1238.2]]

arr3ForV = [[900.6, 1406.6, 1509.6, 1566.5, 1595.8, 1610.1, 1615.5, 1620.2, 1622.6, 1623.5],
[447.7, 1002.4, 1128.4, 1201.7, 1233.8, 1253.9, 1266.2, 1273.3, 1276.9, 1280.0],
[406.0, 1463.7, 1589.3, 1646.7, 1673.9, 1688.4, 1696.5, 1698.9, 1701.2, 1702.6]]

plotA1(arrForV)
plotA1(arr2ForV)
plotA1(arr3ForV)


'''

'''



# need to plot
arrForH = [[230.3, 222.1, 220.8, 220.4, 220.2, 220.1, 220.1, 220.1, 220.1, 220.1],
       [462.8, 445.3, 442.9, 442.6, 442.3, 442.3, 442.3, 442.3, 442.3, 442.3],
       [214.1, 200.2, 199.3, 199.1, 199.1, 199.0, 199.0, 199.0, 199.0, 199.0]]
arr2ForH = [[334.4, 315.9, 311.7, 310.4, 309.8, 309.6, 309.6, 309.6, 309.6, 309.6],
[660.0, 619.9, 611.3, 608.2, 607.4, 606.6, 606.2, 606.0, 606.0, 606.0],
[293.7, 265.2, 262.9, 261.8, 261.8, 261.7, 261.7, 261.7, 261.7, 261.7]]
arr3ForH = [[426.6, 390.4, 381.5, 376.8, 375.7, 374.9, 374.9, 374.7, 374.7, 374.5],
[835.6, 756.1, 735.1, 726.4, 722.5, 720.1, 718.8, 717.9, 717.5, 717.4],
[357.8, 308.4, 300.5, 297.8, 296.6, 296.0, 295.9, 295.7, 295.7, 295.6]]




averS(A1)
averS(B1)
averS(C1)


averS(A2)
averS(B2)
averS(C2)


averS(A3)
averS(B3)
averS(C3)

arr1ForS= [[292.1, 44.4, 17.8, 6.5, 2.7, 1.0, 0.3, 0.2, 0.0, 0.0],
[299.0, 50.6, 20.6, 7.0, 2.3, 0.3, 0.0, 0.0, 0.0, 0.0],
[559.0, 56.5, 19.0, 6.4, 2.6, 0.8, 0.4, 0.2, 0.0, 0.0]]

arr2ForS= [[475.8, 104.5, 46.1, 17.1, 8.7, 3.4, 1.0, 0.2, 0.0, 0.0],
[494.9, 119.4, 56.8, 27.3, 12.1, 5.7, 2.8, 1.5, 1.0, 0.4],
[883.1, 129.9, 54.1, 22.1, 9.2, 3.8, 1.4, 0.5, 0.1, 0.1]]

arr3ForS= [[672.8, 203.0, 108.9, 56.7, 28.5, 15.0, 9.6, 5.1, 2.7, 2.0],
[716.7, 241.5, 136.5, 71.9, 43.7, 26.0, 15.0, 8.8, 5.6, 2.6],
[1236.2, 227.9, 110.2, 55.5, 29.5, 15.6, 7.6, 5.4, 3.1, 1.8]]


plotA1(arr1ForS)
plotA1(arr2ForS)
plotA1(arr3ForS)

'''












